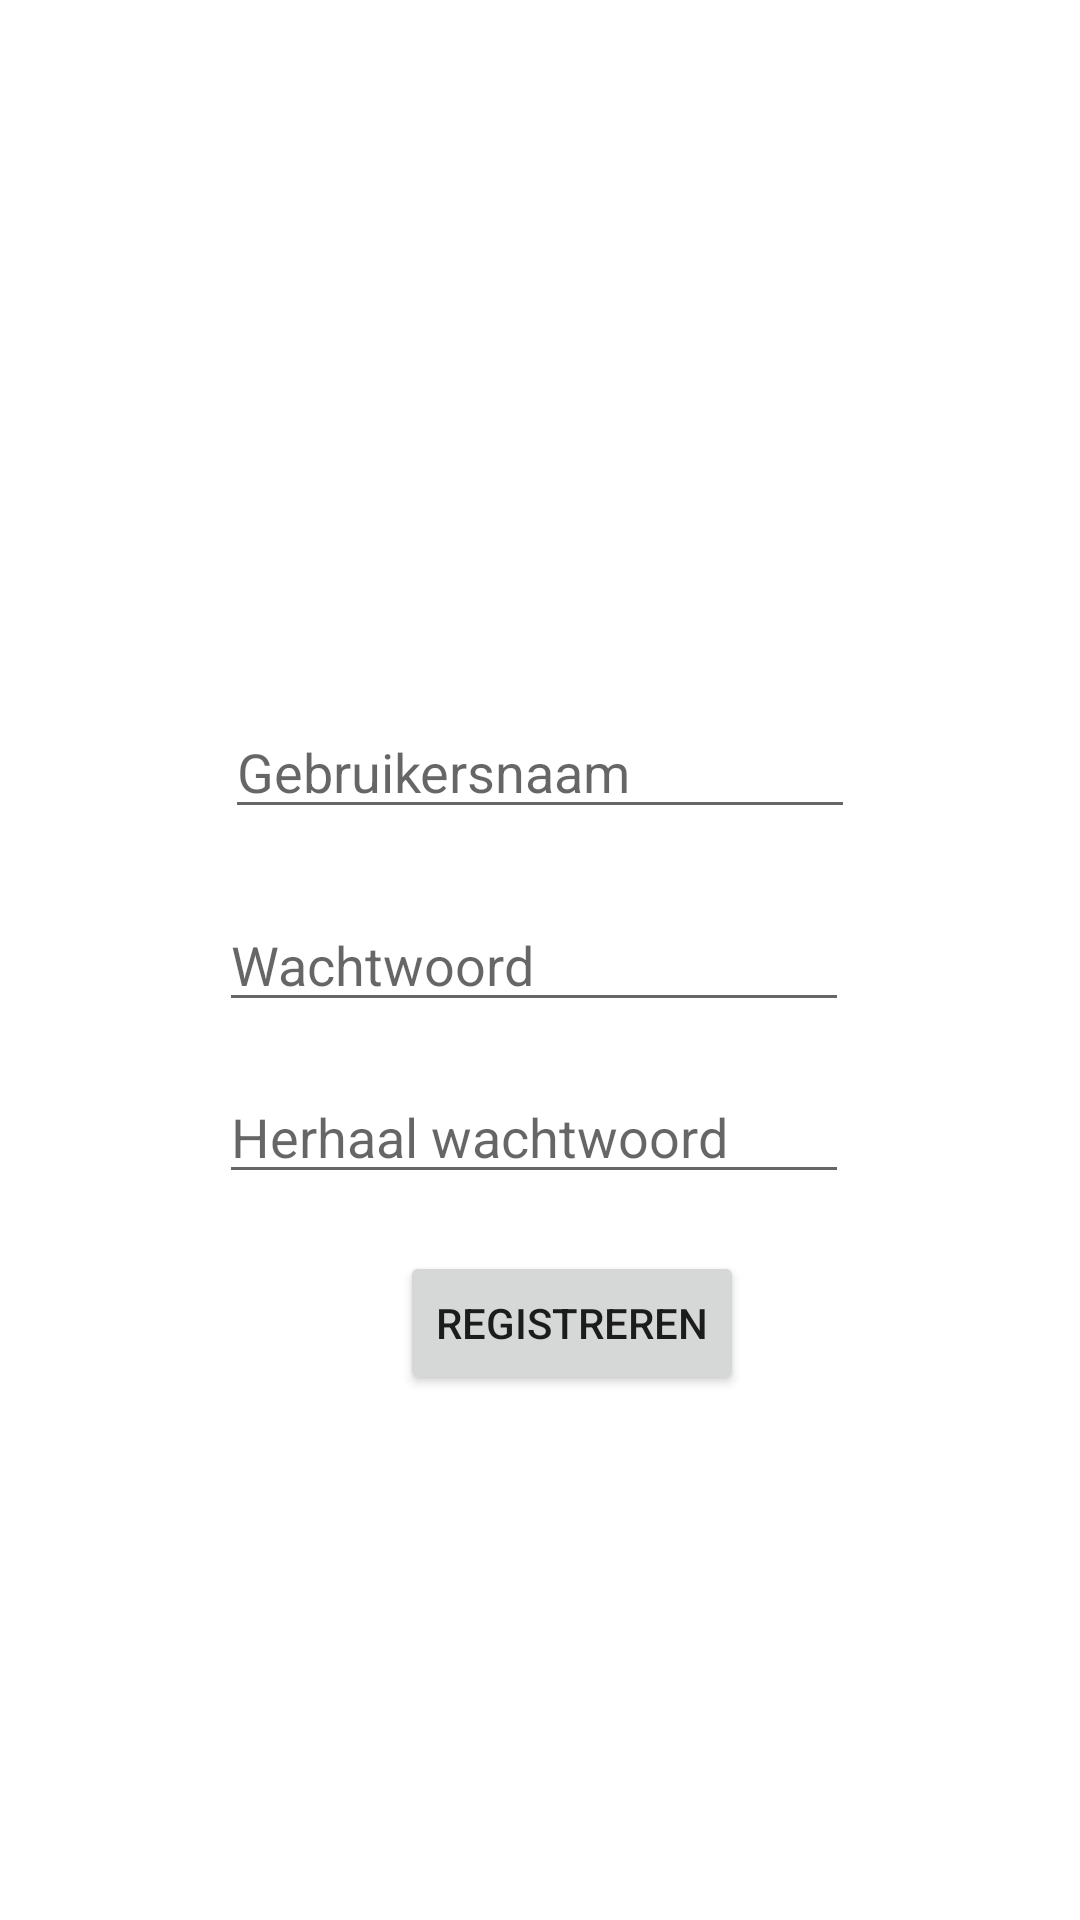

Reconstruct the res/layout file that produces this screen, plus the resources it refers to.
<!-- AndroidManifest.xml: application theme Theme.NhlMobileApp -->
<!-- res/layout/activity_register.xml -->
<?xml version="1.0" encoding="utf-8"?>
<androidx.constraintlayout.widget.ConstraintLayout xmlns:android="http://schemas.android.com/apk/res/android"
    xmlns:app="http://schemas.android.com/apk/res-auto"
    xmlns:tools="http://schemas.android.com/tools"
    android:layout_width="match_parent"
    android:layout_height="match_parent"
    tools:context=".RegisterActivity">

    <EditText
        android:id="@+id/usernameField"
        android:layout_width="wrap_content"
        android:layout_height="wrap_content"
        android:layout_marginBottom="23dp"
        android:ems="10"
        android:hint="Gebruikersnaam"
        android:inputType="textPersonName"
        app:layout_constraintBottom_toTopOf="@+id/password1Field"
        app:layout_constraintEnd_toEndOf="parent"
        app:layout_constraintStart_toStartOf="parent"
        app:layout_constraintTop_toTopOf="parent"
        app:layout_constraintVertical_chainStyle="packed" />

    <EditText
        android:id="@+id/password1Field"
        android:layout_width="wrap_content"
        android:layout_height="wrap_content"
        android:layout_marginEnd="2dp"
        android:layout_marginBottom="16dp"
        android:ems="10"
        android:hint="Wachtwoord"
        android:inputType="textPassword"
        app:layout_constraintBottom_toTopOf="@+id/password2Field"
        app:layout_constraintEnd_toEndOf="@+id/usernameField"
        app:layout_constraintTop_toBottomOf="@+id/usernameField" />

    <EditText
        android:id="@+id/password2Field"
        android:layout_width="wrap_content"
        android:layout_height="wrap_content"
        android:layout_marginBottom="7dp"
        android:ems="10"
        android:hint="Herhaal wachtwoord"
        android:inputType="textPassword"
        app:layout_constraintBottom_toBottomOf="parent"
        app:layout_constraintStart_toStartOf="@+id/password1Field"
        app:layout_constraintTop_toBottomOf="@+id/password1Field" />

    <Button
        android:id="@+id/registerBtn"
        android:layout_width="wrap_content"
        android:layout_height="wrap_content"
        android:layout_marginTop="19dp"
        android:layout_marginEnd="35dp"
        android:text="Registreren"
        app:layout_constraintEnd_toEndOf="@+id/password2Field"
        app:layout_constraintTop_toBottomOf="@+id/password2Field" />

    <TextView
        android:id="@+id/errorLbl"
        android:layout_width="wrap_content"
        android:layout_height="wrap_content"
        android:layout_marginStart="74dp"
        android:layout_marginBottom="28dp"
        android:visibility="invisible"
        app:layout_constraintBottom_toTopOf="@+id/usernameField"
        app:layout_constraintStart_toStartOf="@+id/usernameField" />
</androidx.constraintlayout.widget.ConstraintLayout>
<!-- resources referenced by this layout -->
<resources>
  <style name="Theme.NhlMobileApp" parent="Theme.MaterialComponents.DayNight.DarkActionBar">
          
          <item name="colorPrimary">@color/purple_500</item>
          <item name="colorPrimaryVariant">@color/purple_700</item>
          <item name="colorOnPrimary">@color/white</item>
          
          <item name="colorSecondary">@color/teal_200</item>
          <item name="colorSecondaryVariant">@color/teal_700</item>
          <item name="colorOnSecondary">@color/black</item>
          
          <item name="android:statusBarColor">?attr/colorPrimaryVariant</item>
          
      </style>
  <!-- not gathered from this repository: default colours our renderer supplied (Android Studio template values) -->
  <color name="purple_500">#FF6200EE</color>
  <color name="purple_700">#FF3700B3</color>
  <color name="teal_200">#FF03DAC5</color>
  <color name="teal_700">#FF018786</color>
  <color name="black">#FF000000</color>
  <color name="white">#FFFFFFFF</color>
</resources>
